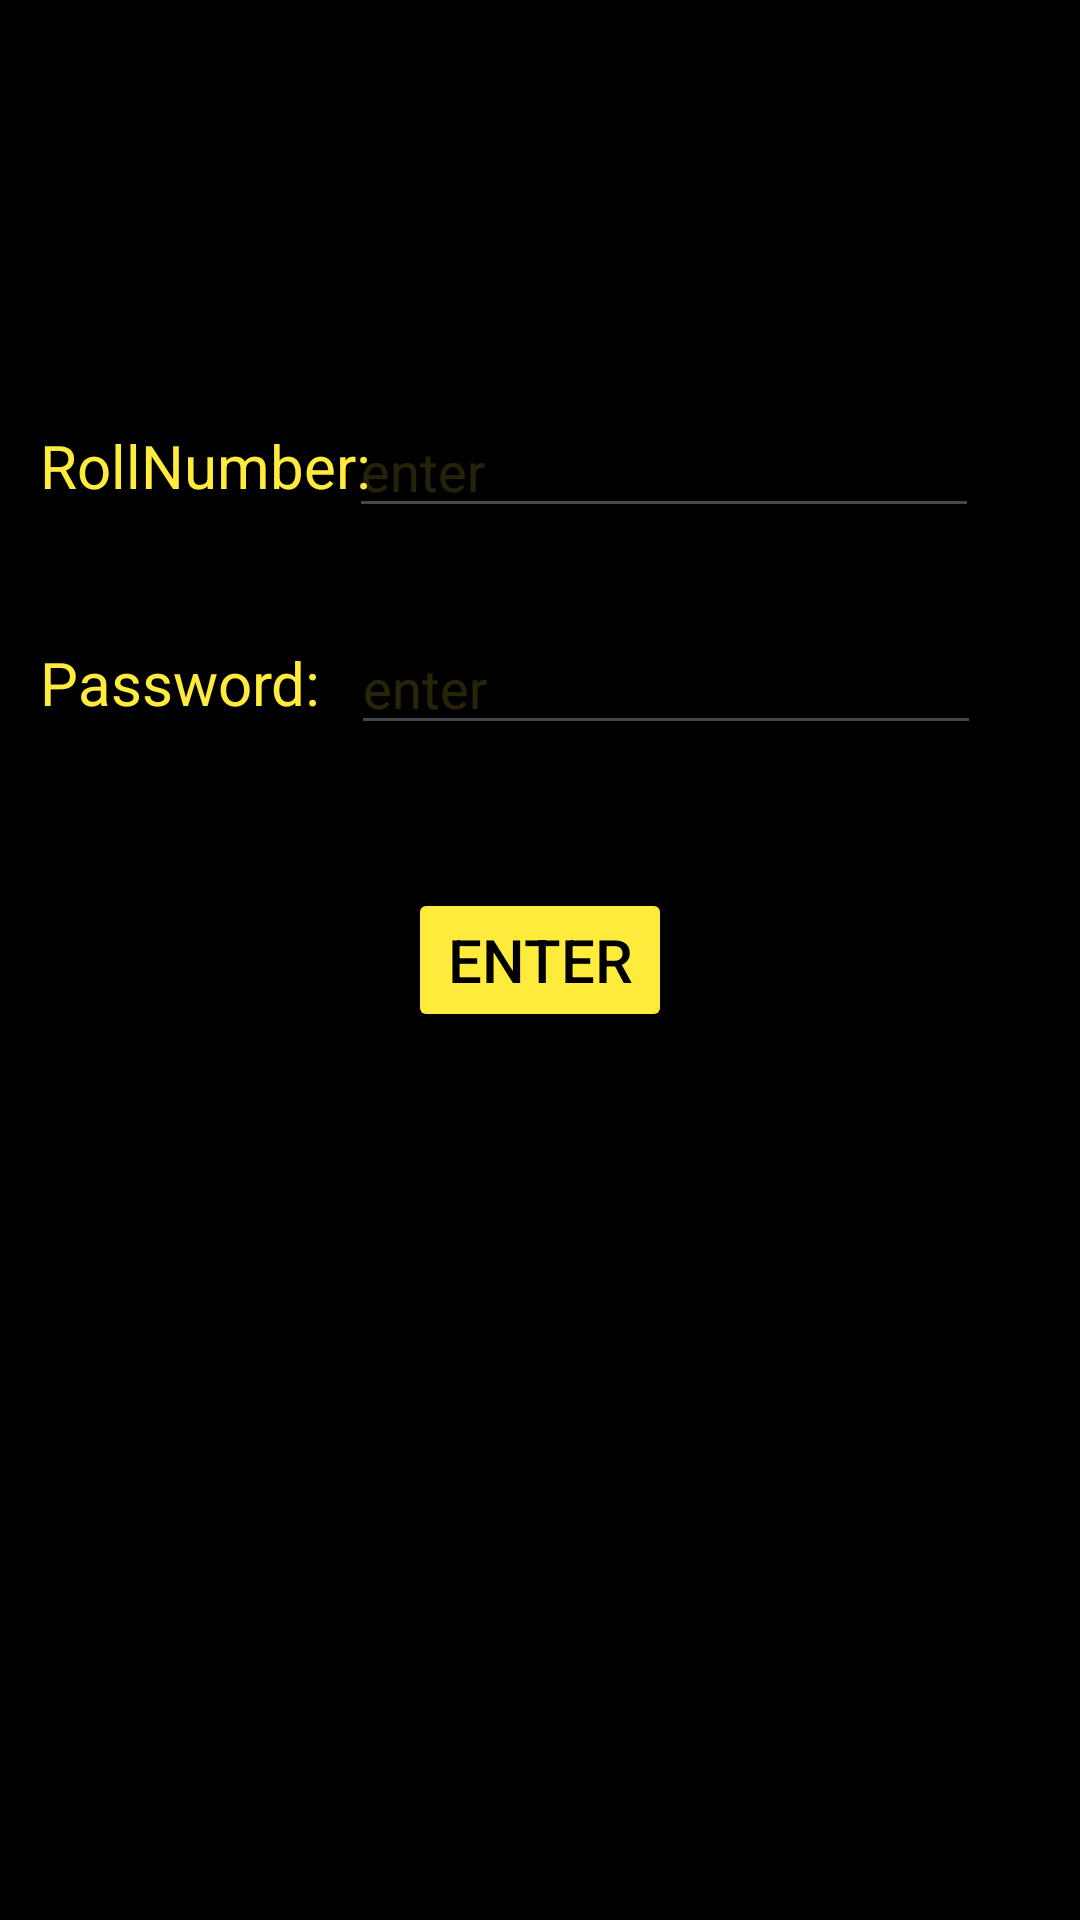

The Android layout XML behind this screen, and the referenced resources:
<!-- AndroidManifest.xml: application theme Theme.ZOAN -->
<!-- res/layout/activity_main3.xml -->
<?xml version="1.0" encoding="utf-8"?>
<androidx.constraintlayout.widget.ConstraintLayout xmlns:android="http://schemas.android.com/apk/res/android"
    xmlns:app="http://schemas.android.com/apk/res-auto"
    xmlns:tools="http://schemas.android.com/tools"
    android:layout_width="match_parent"
    android:layout_height="match_parent"
    android:background="@color/black"
    tools:context=".MainActivity3">

    <TextView
        android:id="@+id/textView10"
        android:layout_width="wrap_content"
        android:layout_height="wrap_content"
        android:text="RollNumber:"
        android:textColor="#FFEB3B"
        android:textColorHighlight="#FFEB3B"
        android:textColorHint="#FFEB3B"
        android:textSize="20sp"
        app:layout_constraintBottom_toBottomOf="parent"
        app:layout_constraintEnd_toEndOf="parent"
        app:layout_constraintHorizontal_bias="0.053"
        app:layout_constraintStart_toStartOf="parent"
        app:layout_constraintTop_toTopOf="parent"
        app:layout_constraintVertical_bias="0.231" />

    <TextView
        android:id="@+id/textView11"
        android:layout_width="wrap_content"
        android:layout_height="wrap_content"
        android:text="Password:"
        android:textColor="#FFEB3B"
        android:textColorHighlight="#FFEB3B"
        android:textColorHint="#FFEB3B"
        android:textSize="20sp"
        app:layout_constraintBottom_toBottomOf="parent"
        app:layout_constraintEnd_toEndOf="parent"
        app:layout_constraintHorizontal_bias="0.05"
        app:layout_constraintStart_toStartOf="parent"
        app:layout_constraintTop_toTopOf="parent"
        app:layout_constraintVertical_bias="0.349" />

    <EditText
        android:id="@+id/Loginrn"
        android:layout_width="wrap_content"
        android:layout_height="wrap_content"
        android:ems="10"
        android:hint="enter"
        android:inputType="text"
        android:textColor="@color/white"
        android:textColorHighlight="@color/white"
        android:textColorHint="#25FFEB3B"
        android:textColorLink="#FFEB3B"
        app:layout_constraintBottom_toBottomOf="parent"
        app:layout_constraintEnd_toEndOf="parent"
        app:layout_constraintHorizontal_bias="0.776"
        app:layout_constraintStart_toStartOf="parent"
        app:layout_constraintTop_toTopOf="parent"
        app:layout_constraintVertical_bias="0.225" />

    <Button
        android:id="@+id/button6"
        android:layout_width="wrap_content"
        android:layout_height="wrap_content"
        android:text="Enter"
        android:textColor="@color/black"
        android:textSize="20sp"
        app:backgroundTint="#FFEB3B"
        app:layout_constraintBottom_toBottomOf="parent"
        app:layout_constraintEnd_toEndOf="parent"
        app:layout_constraintStart_toStartOf="parent"
        app:layout_constraintTop_toTopOf="parent" />

    <EditText
        android:id="@+id/Loginpd"
        android:layout_width="wrap_content"
        android:layout_height="wrap_content"
        android:ems="10"
        android:hint="enter"
        android:inputType="textPassword"
        android:textColor="@color/white"
        android:textColorHighlight="@color/white"
        android:textColorHint="#27FFEB3B"
        android:textColorLink="#FFEB3B"
        app:layout_constraintBottom_toBottomOf="parent"
        app:layout_constraintEnd_toEndOf="parent"
        app:layout_constraintHorizontal_bias="0.781"
        app:layout_constraintStart_toStartOf="parent"
        app:layout_constraintTop_toTopOf="parent"
        app:layout_constraintVertical_bias="0.346" />
</androidx.constraintlayout.widget.ConstraintLayout>
<!-- resources referenced by this layout -->
<resources>
  <style name="Theme.ZOAN" parent="Base.Theme.ZOAN" />
  <style name="Base.Theme.ZOAN" parent="Theme.Material3.DayNight.NoActionBar">
          
          
      </style>
  <!-- not gathered from this repository: default colours our renderer supplied (Android Studio template values) -->
  <color name="black">#FF000000</color>
  <color name="white">#FFFFFFFF</color>
</resources>
